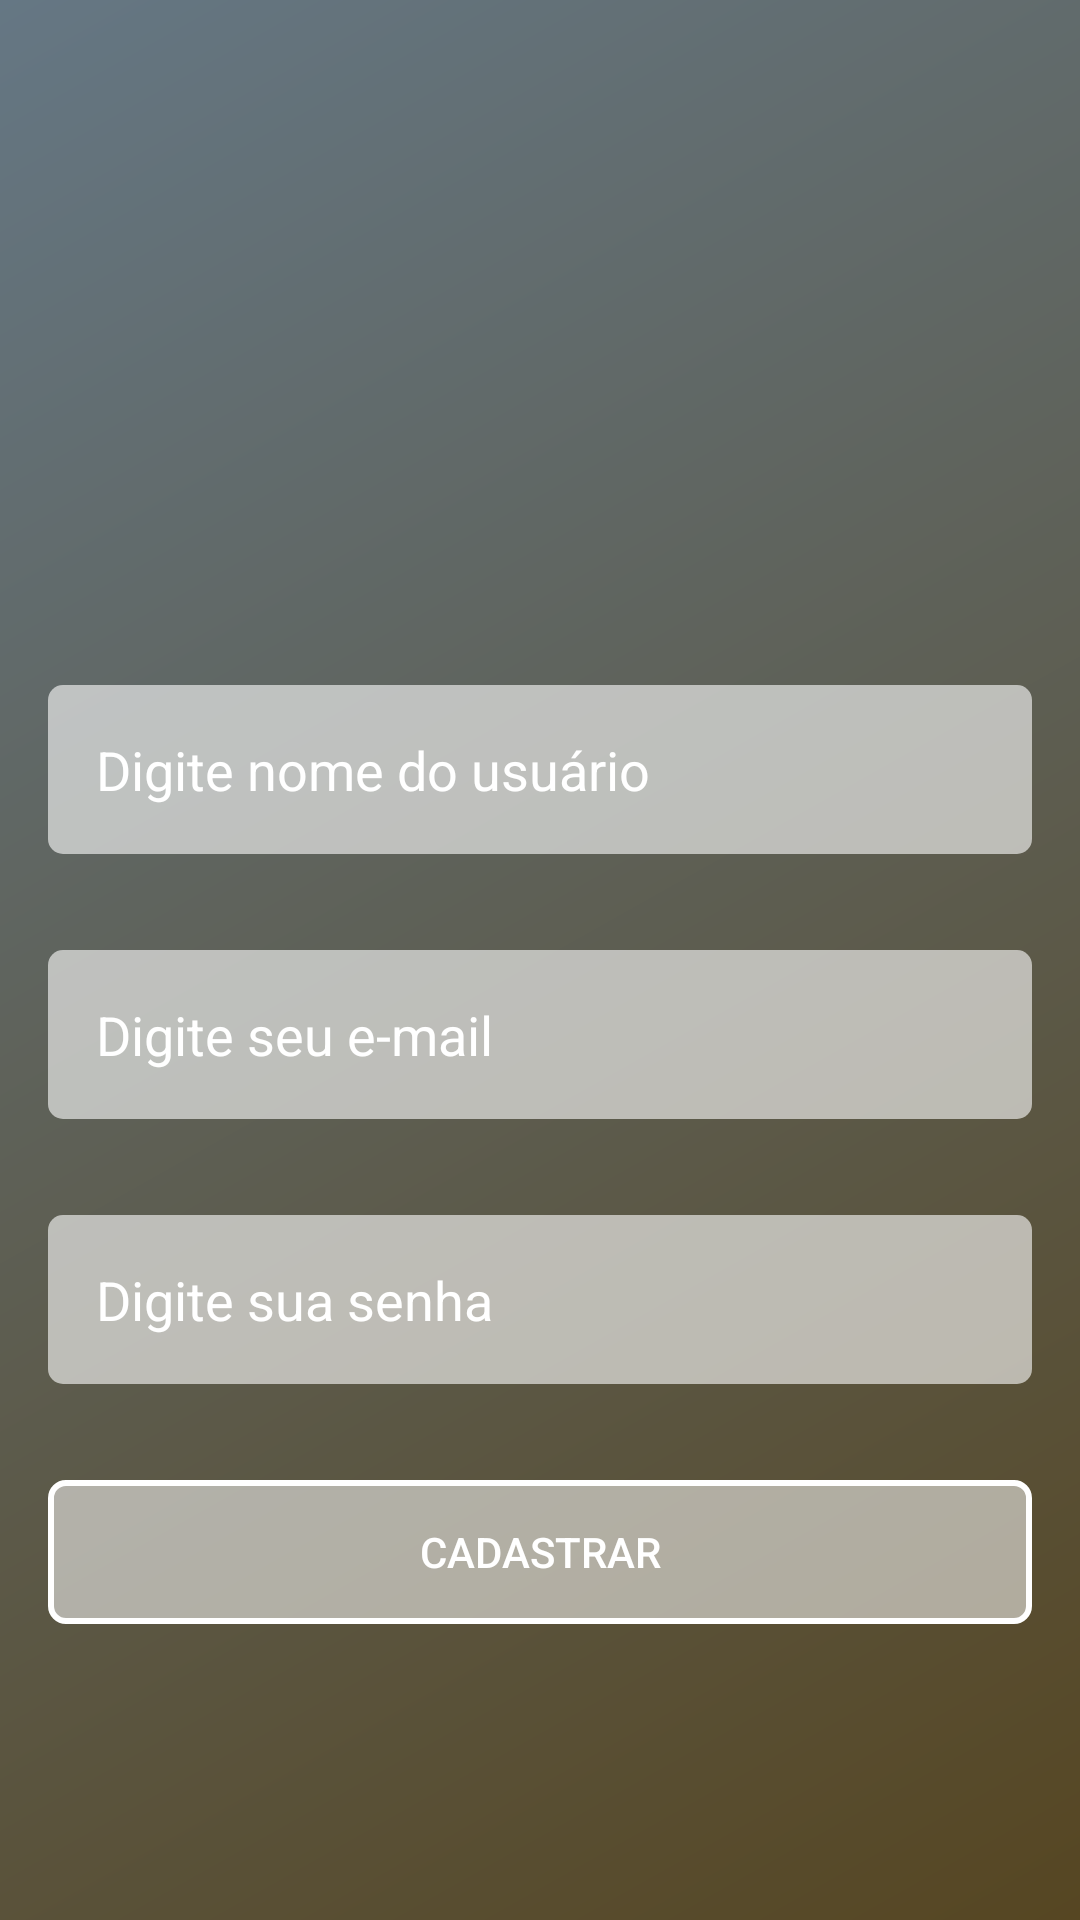

Android layout source for this screen:
<!-- AndroidManifest.xml: application theme AppTheme -->
<!-- res/layout/activity_cadastro.xml -->
<?xml version="1.0" encoding="utf-8"?>
<LinearLayout
    xmlns:android="http://schemas.android.com/apk/res/android"
    xmlns:tools="http://schemas.android.com/tools"
    android:layout_width="match_parent"
    android:layout_height="match_parent"
    tools:context="com.parse.starter.activity.LoginActivity"
    android:background="@drawable/window_background"
    android:orientation="vertical"
    android:gravity="center_vertical|center_horizontal">

    <LinearLayout
        android:layout_width="match_parent"
        android:layout_height="wrap_content"
        android:orientation="vertical">

        <ImageView
            android:layout_width="match_parent"
            android:layout_height="90dp"
            android:src="@drawable/usuario"
            android:layout_margin="20dp"/>

        <EditText
            android:id="@+id/et_user"
            android:layout_width="match_parent"
            android:layout_height="wrap_content"
            android:textColor="@android:color/white"
            android:textColorHint="@android:color/white"
            android:hint="Digite nome do usuário"
            android:layout_margin="16dp"
            android:background="@drawable/edit_text_background"
            android:padding="16dp"/>

        <EditText
            android:id="@+id/et_email"
            android:layout_width="match_parent"
            android:layout_height="wrap_content"
            android:textColor="@android:color/white"
            android:textColorHint="@android:color/white"
            android:hint="Digite seu e-mail"
            android:layout_margin="16dp"
            android:background="@drawable/edit_text_background"
            android:padding="16dp"/>

        <EditText
            android:id="@+id/et_senha"
            android:layout_width="match_parent"
            android:layout_height="wrap_content"
            android:textColor="@android:color/white"
            android:textColorHint="@android:color/white"
            android:hint="Digite sua senha"
            android:inputType="textPassword"
            android:layout_margin="16dp"
            android:background="@drawable/edit_text_background"
            android:padding="16dp"/>

        <Button
            android:id="@+id/bt_cadastrar"
            android:layout_width="match_parent"
            android:layout_height="wrap_content"
            android:layout_margin="16dp"
            android:text="Cadastrar"
            android:textColor="@android:color/white"
            android:background="@drawable/button_background"/>




    </LinearLayout>

</LinearLayout>
<!-- resources referenced by this layout -->
<resources>
  <!-- drawable button_background (drawable) -->
  <?xml version="1.0" encoding="utf-8"?>
  <shape
      android:shape="rectangle"
      xmlns:android="http://schemas.android.com/apk/res/android">
  
      <solid android:color="#88ffffff"/>
  
      <corners
          android:radius="5dp"/>
  
      <stroke
          android:width="2dp"
          android:color="#ffffff"/>
  
  </shape>
  <!-- drawable edit_text_background (drawable) -->
  <?xml version="1.0" encoding="utf-8"?>
  <shape
      xmlns:android="http://schemas.android.com/apk/res/android"
      android:shape="rectangle">
  
      <solid
          android:color="#99ffffff"/>
  
      <corners
          android:radius="5dp"/>
  
  </shape>
  <!-- drawable window_background (drawable) -->
  <?xml version="1.0" encoding="utf-8"?>
  <shape
      xmlns:android="http://schemas.android.com/apk/res/android"
      android:shape="rectangle">
  
      <gradient
          android:startColor="#564622"
          android:endColor="#657784"
          android:angle="135" />
  
  </shape>
  <style name="AppTheme" parent="Theme.AppCompat.Light.NoActionBar">
          <item name="android:textColorSecondary">@android:color/black</item>
      </style>
</resources>
